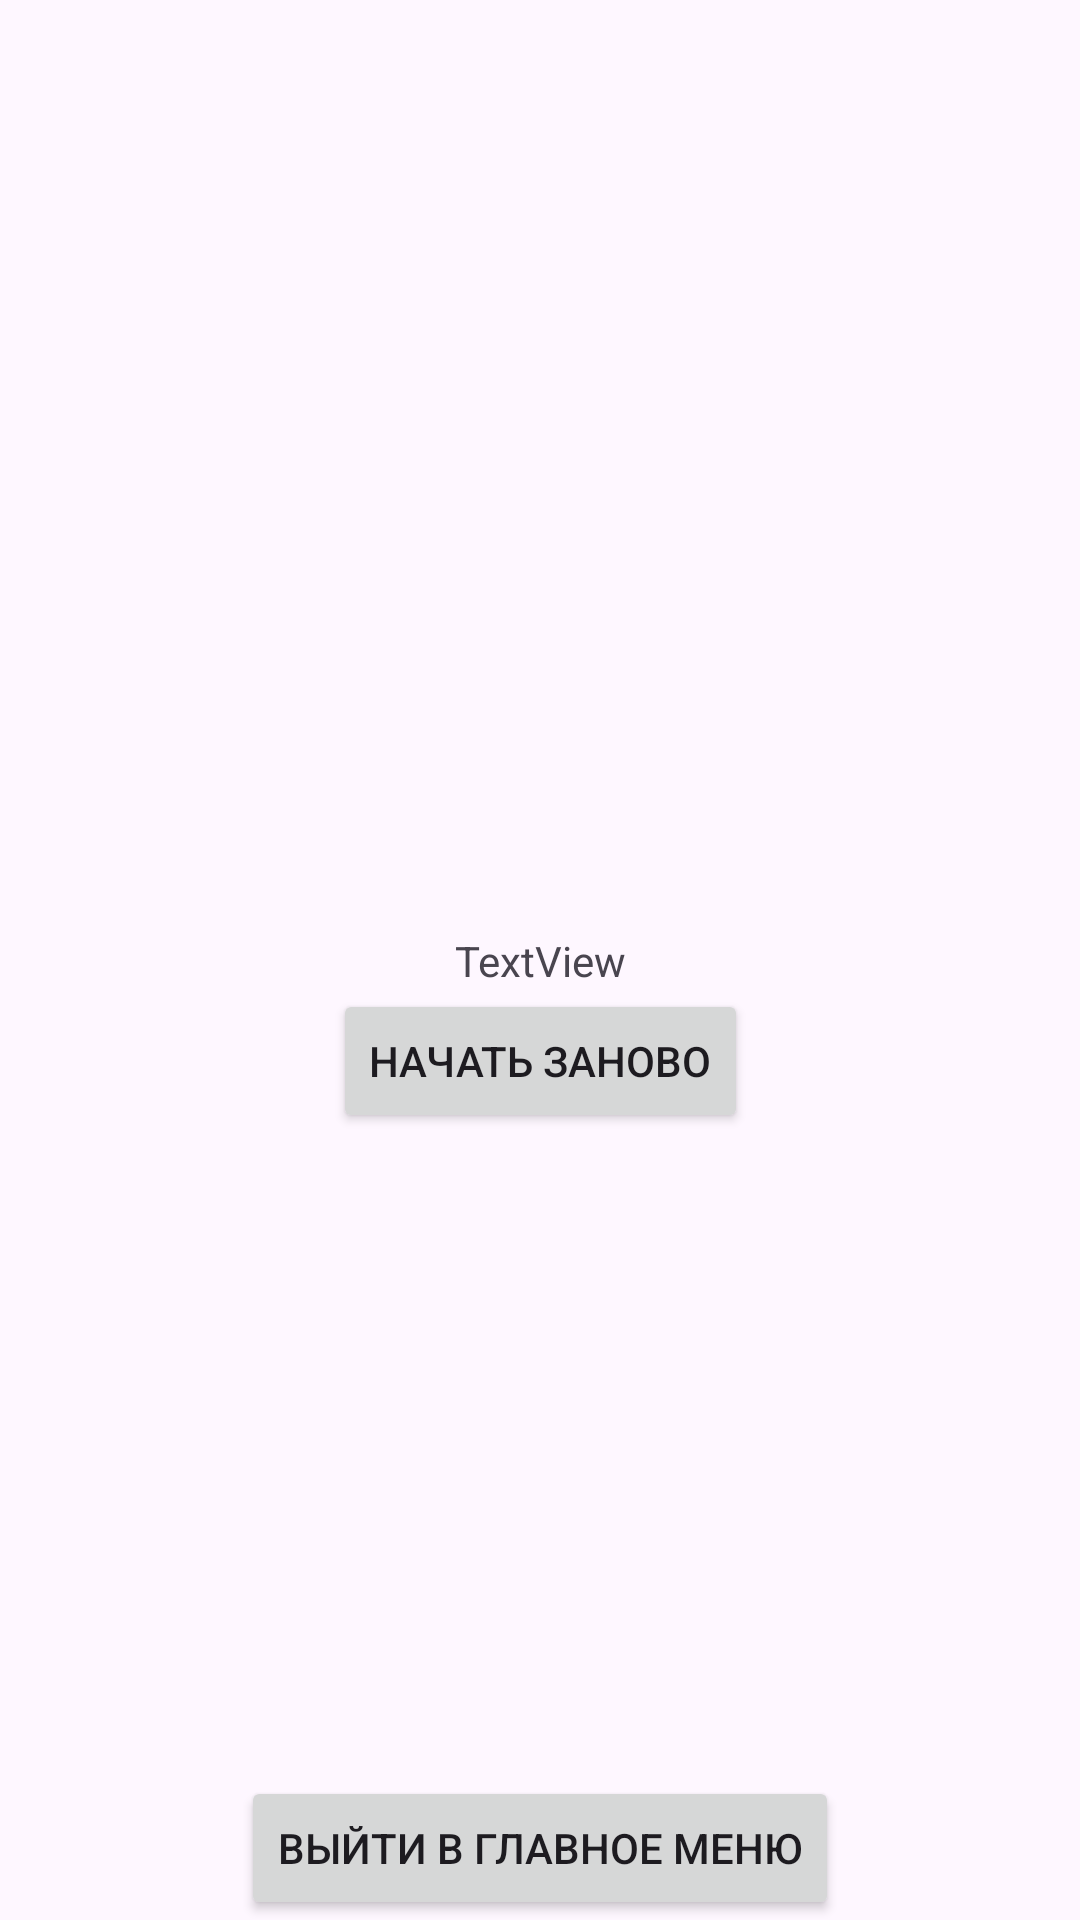

Produce the Android XML layout that renders to this screen, including the resource entries it uses.
<!-- AndroidManifest.xml: application theme Theme.MyApplication -->
<!-- res/layout/activity_score.xml -->
<?xml version="1.0" encoding="utf-8"?>
<androidx.constraintlayout.widget.ConstraintLayout xmlns:android="http://schemas.android.com/apk/res/android"
    xmlns:app="http://schemas.android.com/apk/res-auto"
    xmlns:tools="http://schemas.android.com/tools"
    android:id="@+id/main"
    android:layout_width="match_parent"
    android:layout_height="match_parent"
    tools:context=".ScoreActivity">

    <TextView
        android:id="@+id/text_view_final_score"
        android:layout_width="wrap_content"
        android:layout_height="wrap_content"
        android:text="TextView"
        app:layout_constraintBottom_toBottomOf="parent"
        app:layout_constraintEnd_toEndOf="parent"
        app:layout_constraintStart_toStartOf="parent"
        app:layout_constraintTop_toTopOf="parent" />

    <Button
        android:id="@+id/button_restart_game"
        android:layout_width="wrap_content"
        android:layout_height="wrap_content"
        android:text="@string/button_restart_game"
        app:layout_constraintEnd_toEndOf="parent"
        app:layout_constraintStart_toStartOf="parent"
        app:layout_constraintTop_toBottomOf="@+id/text_view_final_score" />

    <Button
        android:id="@+id/button_exit_main_menu"
        android:layout_width="wrap_content"
        android:layout_height="wrap_content"
        android:text="@string/button_exit_main_menu"
        app:layout_constraintBottom_toBottomOf="parent"
        app:layout_constraintEnd_toEndOf="parent"
        app:layout_constraintStart_toStartOf="parent" />

</androidx.constraintlayout.widget.ConstraintLayout>
<!-- resources referenced by this layout -->
<resources>
  <string name="button_exit_main_menu">Выйти в главное меню</string>
  <string name="button_restart_game">НАЧАТЬ ЗАНОВО</string>
  <style name="Theme.MyApplication" parent="Base.Theme.MyApplication" />
  <style name="Base.Theme.MyApplication" parent="Theme.Material3.DayNight.NoActionBar">
          
          
      </style>
</resources>
